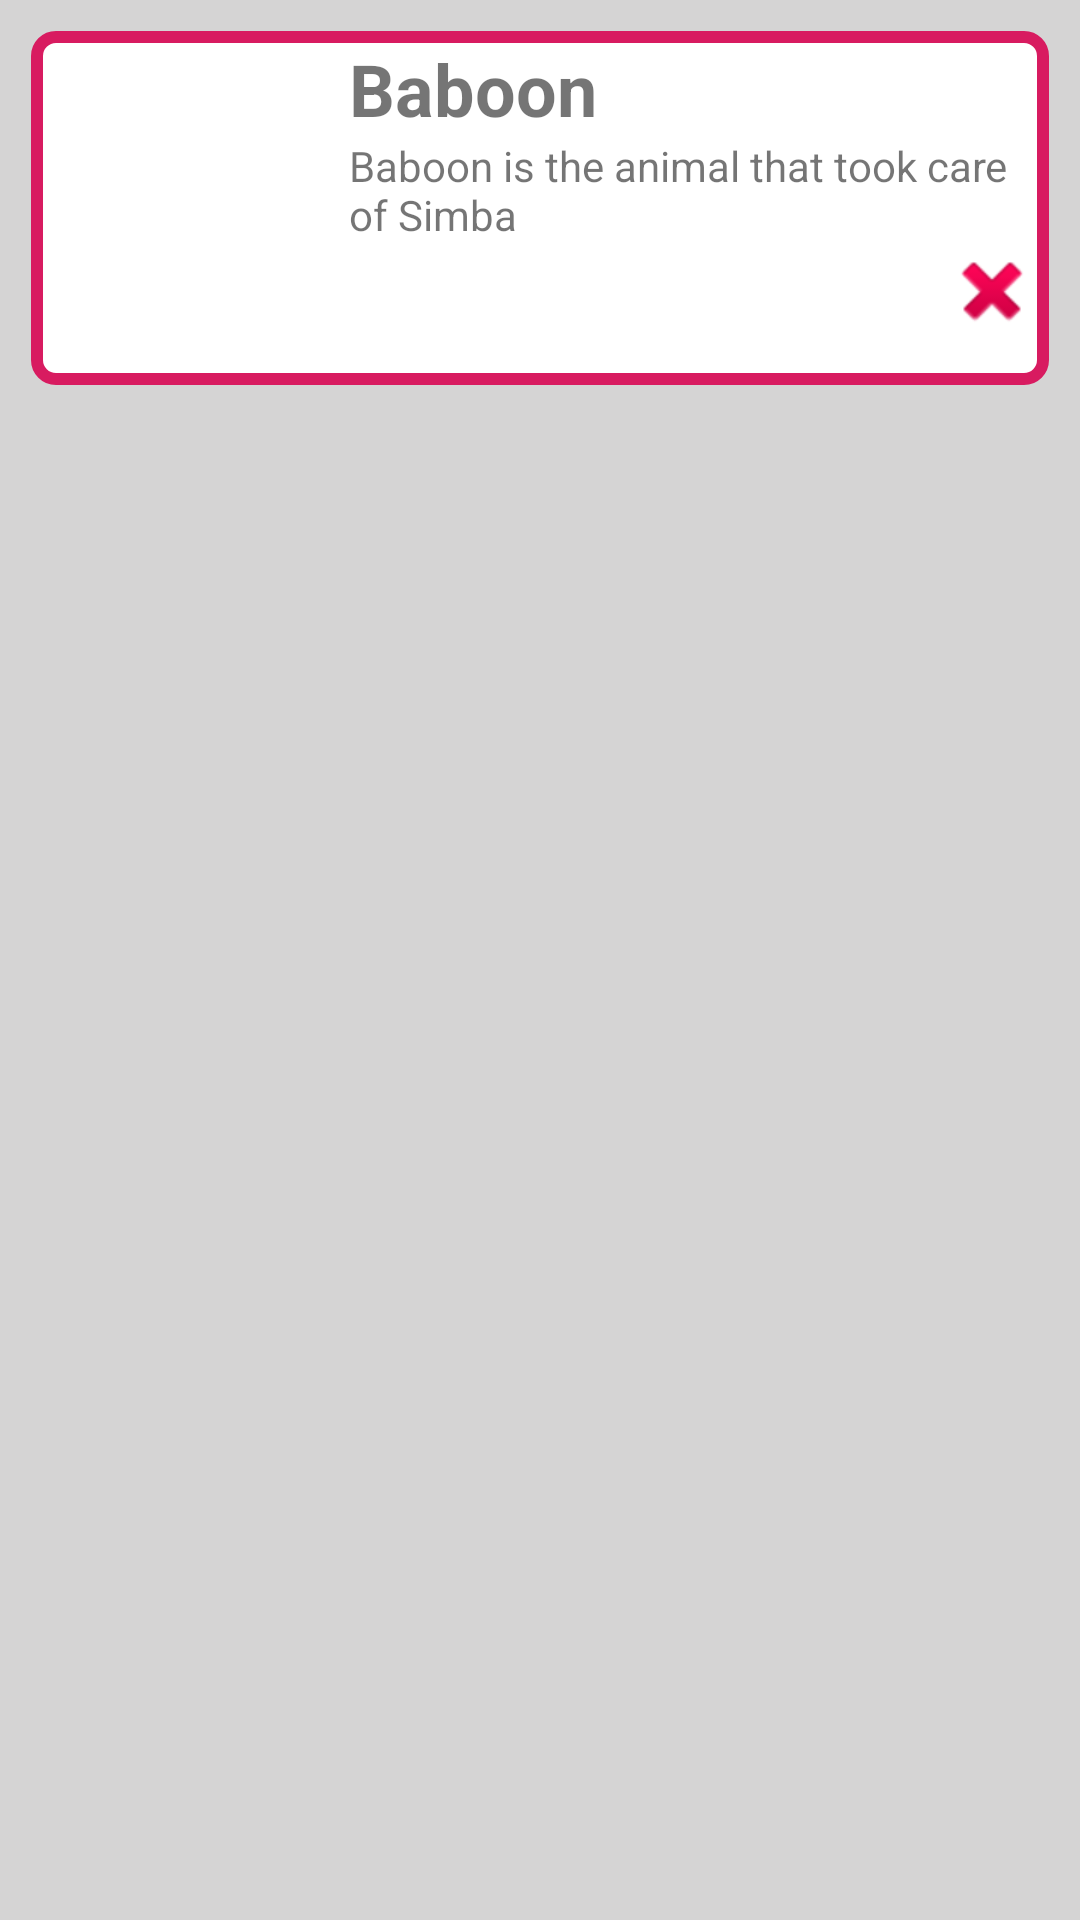

Reconstruct the res/layout file that produces this screen, plus the resources it refers to.
<!-- AndroidManifest.xml: application theme AppTheme -->
<!-- res/layout/animal_killer_ticket.xml -->
<?xml version="1.0" encoding="utf-8"?>
<LinearLayout xmlns:android="http://schemas.android.com/apk/res/android"
    xmlns:app="http://schemas.android.com/apk/res-auto"
    android:layout_width="match_parent"
    android:layout_height="match_parent"
    android:background="@color/Gray"

    android:orientation="horizontal"
    android:padding="5pt">

    <LinearLayout
        android:layout_width="match_parent"

        android:layout_height="118dp"
        android:background="@drawable/background_killer"
        android:orientation="horizontal">

        <ImageView
            android:id="@+id/ivAnimal"
            android:layout_width="50pt"
            android:layout_height="50pt"
            app:srcCompat="@drawable/baboon" />

        <LinearLayout
            android:layout_width="match_parent"
            android:layout_height="match_parent"
            android:orientation="vertical">

            <TextView
                android:id="@+id/tvNamee"
                android:layout_width="match_parent"
                android:layout_height="wrap_content"
                android:text="Baboon"
                android:textSize="24sp"
                android:textStyle="bold" />

            <TextView
                android:id="@+id/tvDescription"
                android:layout_width="match_parent"
                android:layout_height="wrap_content"
                android:text="Baboon is the animal that took care of Simba" />

            <ImageView
                android:id="@+id/ivDel"
                android:layout_width="wrap_content"
                android:layout_height="wrap_content"
                android:layout_gravity="right"
                app:srcCompat="@android:drawable/ic_delete" />
        </LinearLayout>
    </LinearLayout>

</LinearLayout>
<!-- resources referenced by this layout -->
<resources>
  <color name="Gray">#D5D4D4</color>
  <!-- drawable background_killer (drawable) -->
  <?xml version="1.0" encoding="utf-8"?>
  <selector xmlns:android="http://schemas.android.com/apk/res/android">
      <item>
          <shape>
              <solid android:color="@color/white"/>
              <corners android:radius="3pt"/>
              <stroke android:color="@color/colorAccent"
                      android:width="2pt"/>
  
              <padding android:top="3dp"
                  android:right="3dp"
                  android:left="3dp"
                  android:bottom="3dp"/>
          </shape>
      </item>
  </selector>
  <style name="AppTheme" parent="Theme.AppCompat.Light.DarkActionBar">
          
          <item name="colorPrimary">@color/colorPrimary</item>
          <item name="colorPrimaryDark">@color/colorPrimaryDark</item>
          <item name="colorAccent">@color/colorAccent</item>
  		<item name="daiki">@color/colorAccent</item>
      </style>
  <color name="white">#ffffff</color>
  <color name="colorAccent">#D81B60</color>
  <color name="colorPrimary">#008577</color>
  <color name="colorPrimaryDark">#00574B</color>
</resources>
